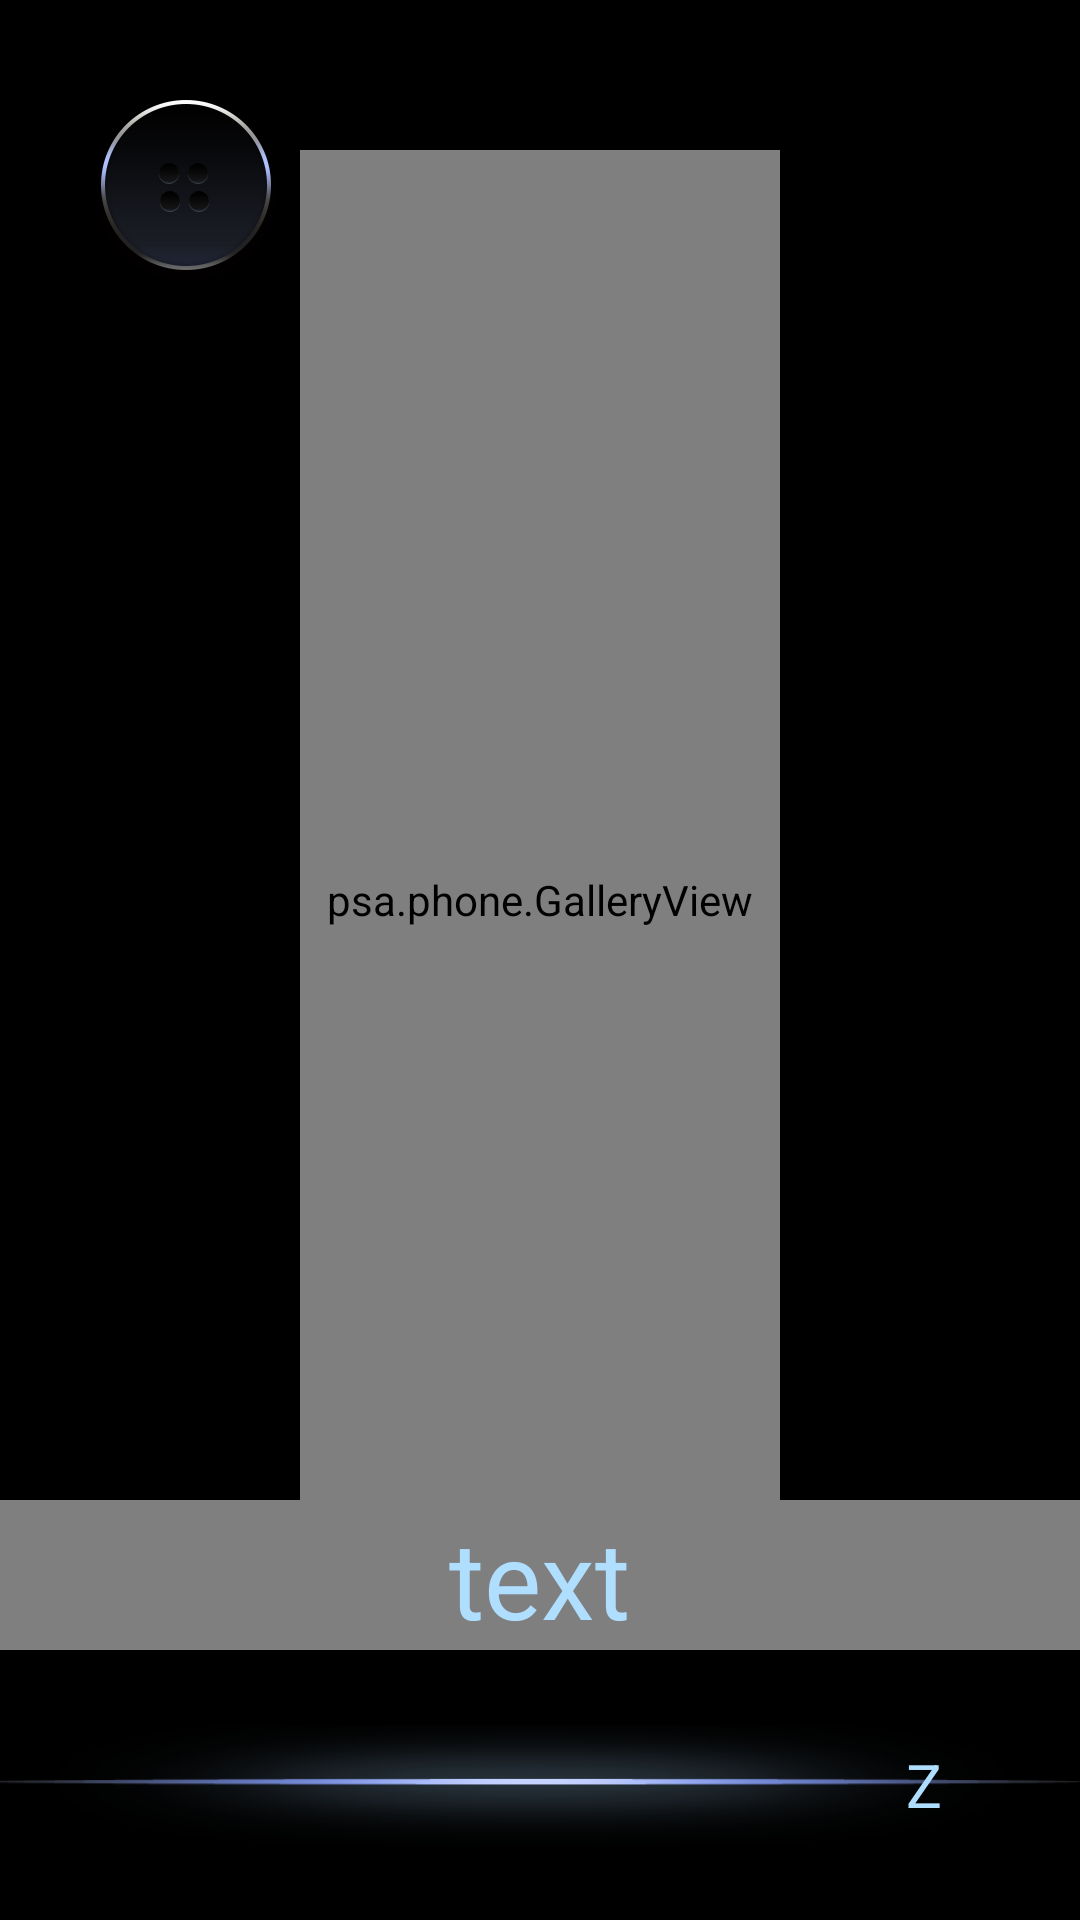

Layout XML and referenced resources for this Android screen:
<!-- AndroidManifest.xml: application theme AppTheme -->
<!-- res/layout/activity_phone.xml -->
<?xml version="1.0" encoding="utf-8"?>
<RelativeLayout xmlns:android="http://schemas.android.com/apk/res/android"
    android:layout_width="fill_parent"
    android:layout_height="fill_parent"
    android:background="@color/Black"
    android:orientation="vertical" >

    <psa.phone.GalleryView
        android:id="@+id/mygallery"
        android:layout_width="fill_parent"
        android:layout_height="500dip"
        android:layout_marginTop="50dip"
        android:spacing="20dp"
        android:unselectedAlpha="128" />

    <RelativeLayout
        android:id="@+id/phone_slide"
        android:layout_width="700dp"
        android:layout_height="180dp"
        android:layout_below="@+id/mygallery"
        android:layout_centerHorizontal="true" >

        <RelativeLayout
            android:id="@+id/relativeLayout2"
            android:layout_width="550dp"
            android:layout_height="40dp"
            android:layout_centerInParent="true"
            android:background="@drawable/music_voice_bar" >
        </RelativeLayout>

        <TextView
            android:id="@+id/textView1"
            android:layout_width="wrap_content"
            android:layout_height="wrap_content"
            android:layout_centerVertical="true"
            android:layout_toLeftOf="@+id/relativeLayout2"
            android:text="A" 
            android:textColor="#AFDEFF"
            android:textSize="20sp"/>

        <TextView
            android:id="@+id/textView2"
            android:layout_width="wrap_content"
            android:layout_height="wrap_content"
            android:layout_alignParentRight="true"
            android:layout_centerVertical="true"
            android:layout_marginRight="46dp"
            android:text="Z"
            android:textColor="#AFDEFF"
            android:textSize="20sp" />

    </RelativeLayout>

    <RelativeLayout
        android:id="@+id/relativeLayout1"
        android:layout_width="100dip"
        android:layout_height="500dip"
        android:background="@color/Black" >
    </RelativeLayout>

    <RelativeLayout
        android:layout_width="100dip"
        android:layout_height="500dip"
        android:layout_alignParentRight="true"
        android:background="@color/Black" >
    </RelativeLayout>

    <TextView
        android:id="@+id/tvTitle"
        android:layout_width="wrap_content"
        android:layout_height="wrap_content"
        android:layout_alignBottom="@+id/mygallery"
        android:layout_centerHorizontal="true"
        android:text="text"
        android:textColor="#AFDEFF"
        android:textSize="36sp" />

    <ImageView
        android:id="@+id/phone_dial"
        android:layout_width="wrap_content"
        android:layout_height="wrap_content"
        android:src="@drawable/phone_dial_icon" 
        android:layout_marginLeft="25dip"
        android:layout_marginTop="19dip"/>

</RelativeLayout>
<!-- resources referenced by this layout -->
<resources>
  <color name="Black">#000000</color>
  <!-- drawable music_voice_bar: png bitmap (drawable-xxhdpi, 13794 bytes) -->
  <!-- drawable phone_dial_icon: png bitmap (drawable-xxhdpi, 17951 bytes) -->
  <style name="AppTheme" parent="AppBaseTheme">
          
      </style>
  <style name="AppBaseTheme" parent="android:Theme.Light">
          
      </style>
</resources>
